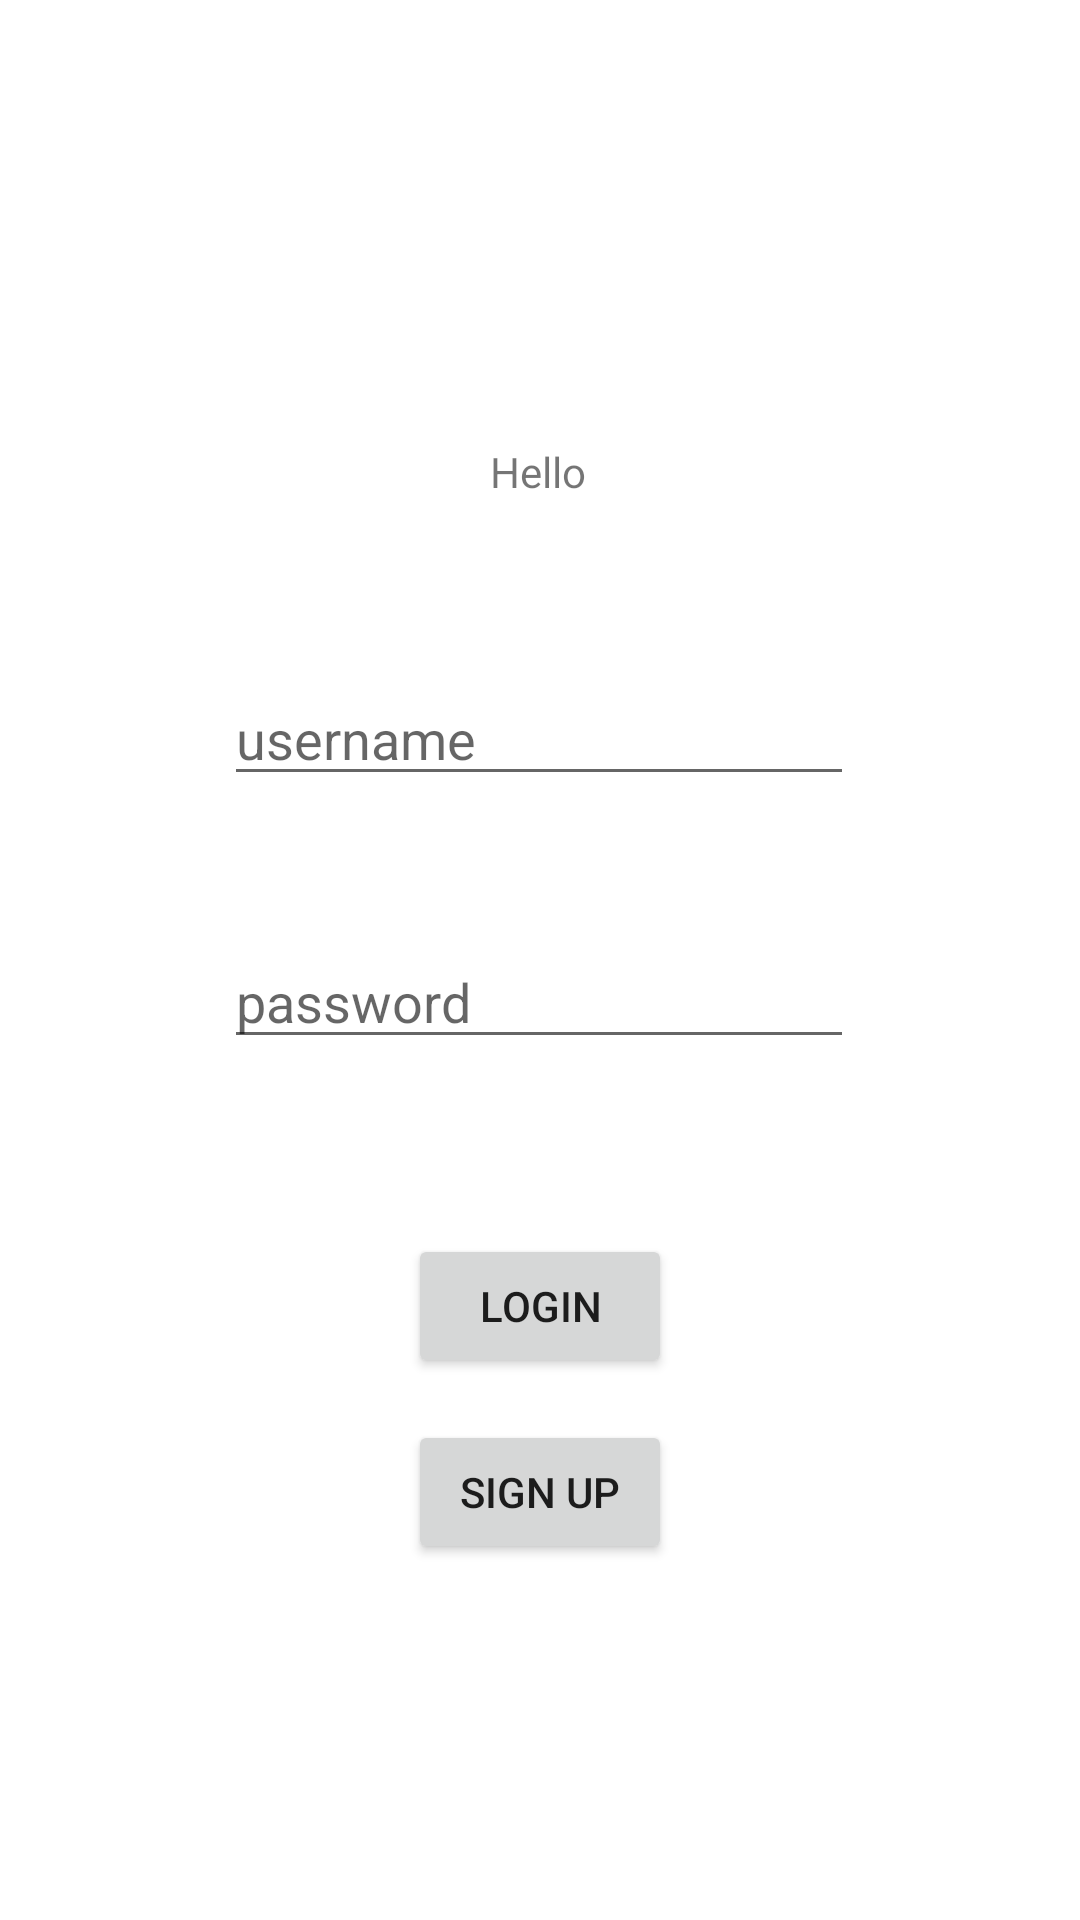

Reconstruct the res/layout file that produces this screen, plus the resources it refers to.
<!-- AndroidManifest.xml: application theme Theme.IngredientDecoder -->
<!-- res/layout/activity_login.xml -->
<?xml version="1.0" encoding="utf-8"?>
<androidx.constraintlayout.widget.ConstraintLayout xmlns:android="http://schemas.android.com/apk/res/android"
    xmlns:app="http://schemas.android.com/apk/res-auto"
    xmlns:tools="http://schemas.android.com/tools"
    android:layout_width="match_parent"
    android:layout_height="match_parent"
    tools:context=".LoginActivity">

    <EditText
        android:id="@+id/username"
        android:layout_width="wrap_content"
        android:layout_height="wrap_content"
        android:layout_marginTop="224dp"
        android:ems="10"
        android:hint="@string/username"
        android:inputType="textPersonName"
        app:layout_constraintEnd_toEndOf="parent"
        app:layout_constraintHorizontal_bias="0.497"
        app:layout_constraintStart_toStartOf="parent"
        app:layout_constraintTop_toTopOf="parent" />

    <EditText
        android:id="@+id/password"
        android:layout_width="wrap_content"
        android:layout_height="wrap_content"
        android:ems="10"
        android:hint="password"
        android:inputType="textPassword"
        app:layout_constraintBottom_toBottomOf="parent"
        app:layout_constraintEnd_toEndOf="parent"
        app:layout_constraintHorizontal_bias="0.497"
        app:layout_constraintStart_toStartOf="parent"
        app:layout_constraintTop_toBottomOf="@+id/username"
        app:layout_constraintVertical_bias="0.139" />

    <Button
        android:id="@+id/login"
        android:layout_width="wrap_content"
        android:layout_height="wrap_content"
        android:text="@string/login"
        app:layout_constraintBottom_toBottomOf="parent"
        app:layout_constraintEnd_toEndOf="parent"
        app:layout_constraintStart_toStartOf="parent"
        app:layout_constraintTop_toBottomOf="@+id/password"
        app:layout_constraintVertical_bias="0.244" />

    <Button
        android:id="@+id/signup"
        android:layout_width="wrap_content"
        android:layout_height="wrap_content"
        android:text="@string/signup"
        app:layout_constraintBottom_toBottomOf="parent"
        app:layout_constraintEnd_toEndOf="parent"
        app:layout_constraintStart_toStartOf="parent"
        app:layout_constraintTop_toBottomOf="@+id/login"
        app:layout_constraintVertical_bias="0.106" />

    <TextView
        android:id="@+id/loginmes"
        android:layout_width="wrap_content"
        android:layout_height="wrap_content"
        android:text="Hello"
        app:layout_constraintBottom_toBottomOf="parent"
        app:layout_constraintEnd_toEndOf="parent"
        app:layout_constraintHorizontal_bias="0.498"
        app:layout_constraintStart_toStartOf="parent"
        app:layout_constraintTop_toTopOf="parent"
        app:layout_constraintVertical_bias="0.238" />
</androidx.constraintlayout.widget.ConstraintLayout>
<!-- resources referenced by this layout -->
<resources>
  <string name="login">login</string>
  <string name="signup">sign up</string>
  <string name="username">username</string>
  <style name="Theme.IngredientDecoder" parent="Theme.MaterialComponents.DayNight.NoActionBar">
          
          <item name="colorPrimary">@color/purple_500</item>
          <item name="colorPrimaryVariant">@color/purple_700</item>
          <item name="colorOnPrimary">@color/white</item>
          
          <item name="colorSecondary">@color/teal_200</item>
          <item name="colorSecondaryVariant">@color/teal_700</item>
          <item name="colorOnSecondary">@color/black</item>
          
          <item name="android:statusBarColor" tools:targetApi="l">?attr/colorPrimaryVariant</item>
          
      </style>
  <!-- not gathered from this repository: default colours our renderer supplied (Android Studio template values) -->
  <color name="purple_500">#FF6200EE</color>
  <color name="purple_700">#FF3700B3</color>
  <color name="teal_200">#FF03DAC5</color>
  <color name="teal_700">#FF018786</color>
  <color name="black">#FF000000</color>
  <color name="white">#FFFFFFFF</color>
</resources>
